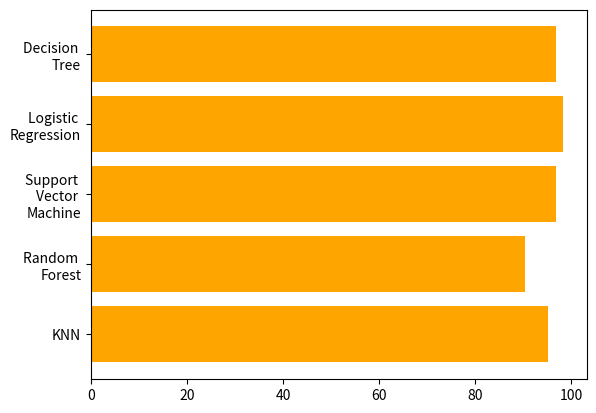

Here is the Python script that generated this plot:
import matplotlib.pyplot as plt
import numpy as np

predictions = np.array([95.16129032258065 , 90.32258064516128,96.7741935483871,98.38709677419355,96.7741935483871 ])
classifier = np.array(["KNN","Random \nForest","Support \nVector \nMachine","Logistic \nRegression","Decision \nTree"])

plt.barh(classifier,predictions,color="orange")
plt.show()
